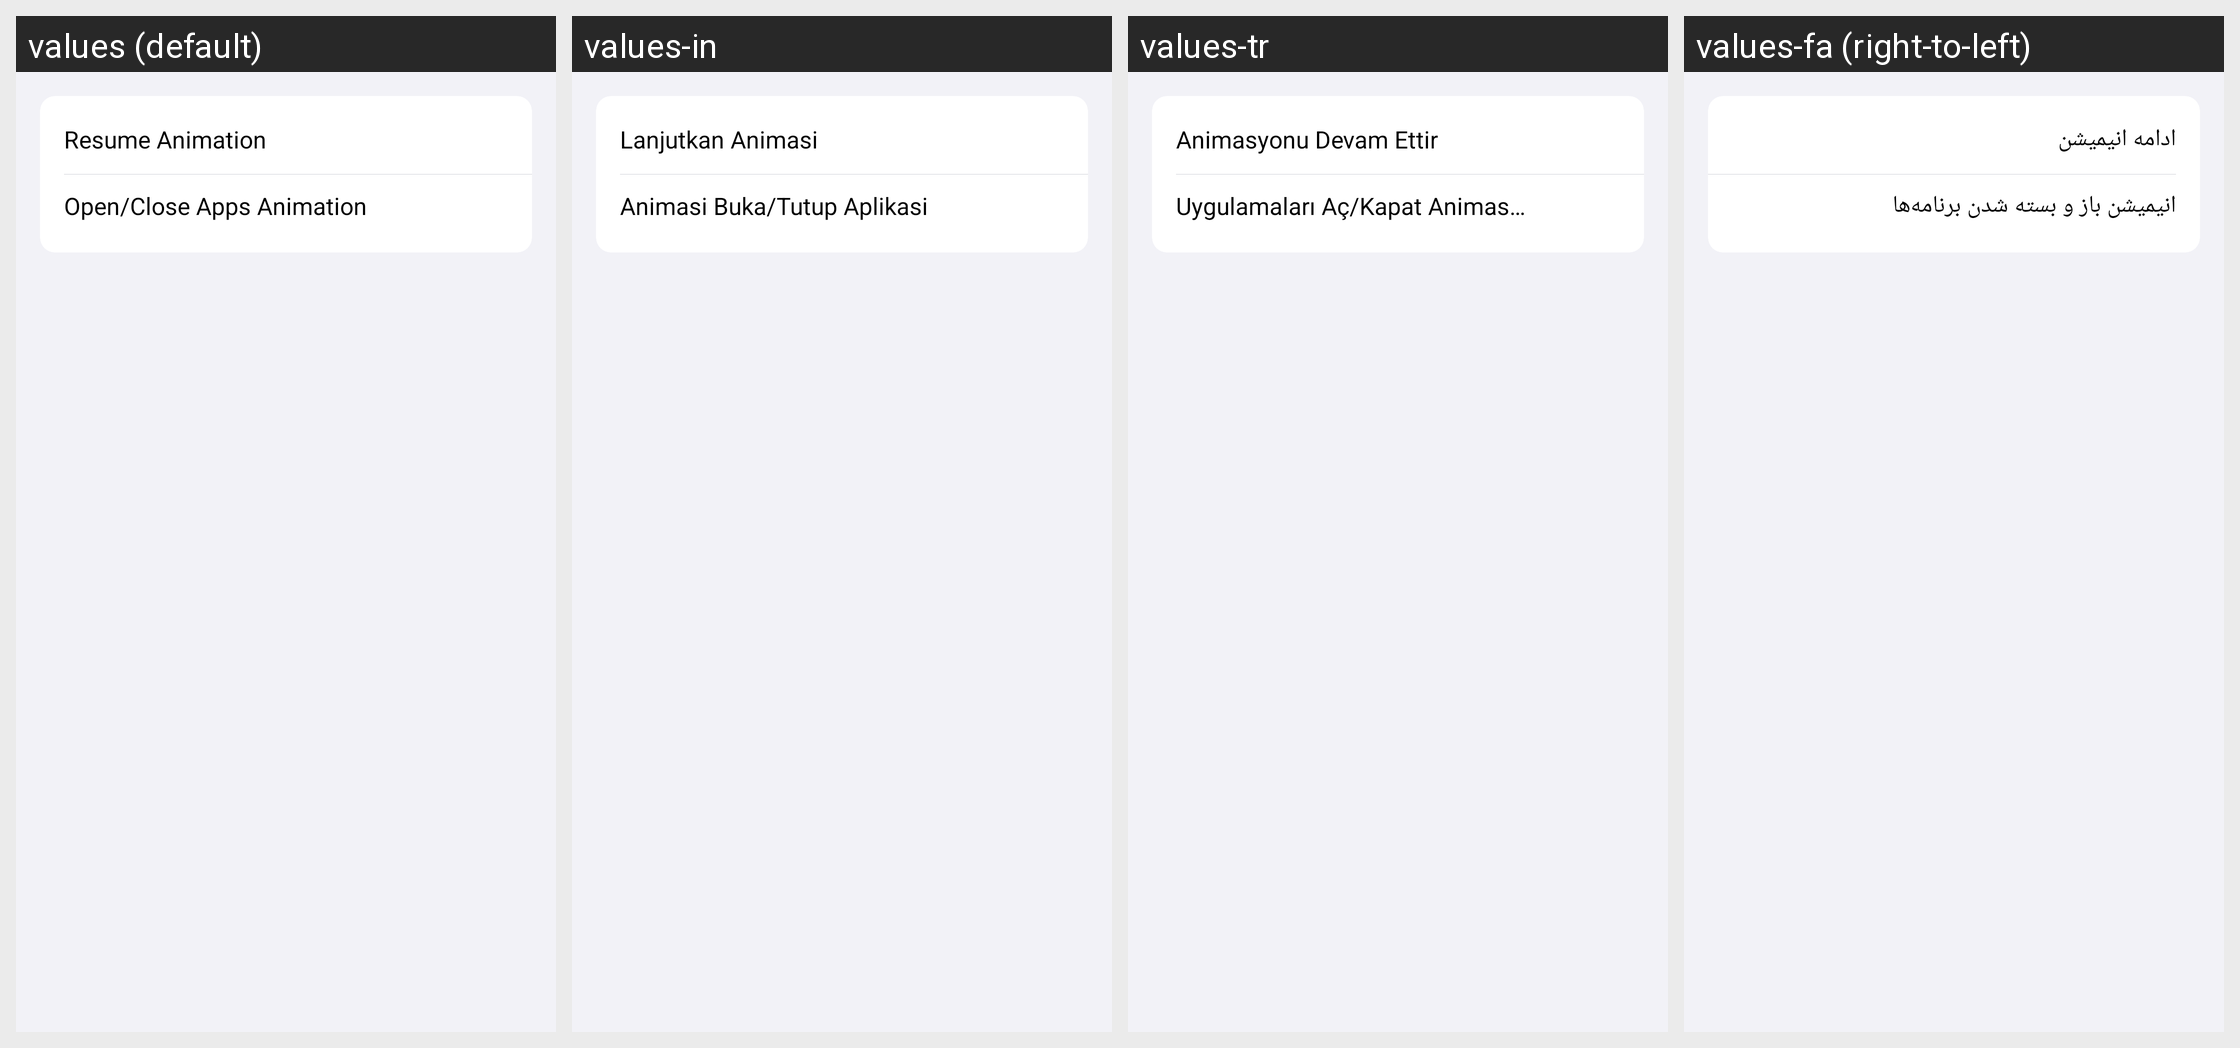

Locale-by-locale string values for the Android screen shown in this grid:
Android screen res/layout/animation_content.xml rendered under 4 locales, left to right: values (default), values-in, values-tr, values-fa (right-to-left). Device: Nexus 5 (rendered at 1080×1920; each locale shown at half size, 540×960, under a caption strip naming it); theme AppTheme.
Other locales in the repository, not shown: values-ar, values-hi, values-ja, values-ko, values-pt, values-th, values-vi.
Strings drawn on this screen, with the default value and each locale's value (text and hints the layout hard-codes, and strings that could not be matched under every locale, appear in the picture but are not listed):

resume_animation
  values: Resume Animation
  values-in: Lanjutkan Animasi
  values-tr: Animasyonu Devam Ettir
  values-fa: ادامه انیمیشن

open_close_apps_animation
  values: Open/Close Apps Animation
  values-in: Animasi Buka/Tutup Aplikasi
  values-tr: Uygulamaları Aç/Kapat Animasyonu
  values-fa: انیمیشن باز و بسته شدن برنامه‌ها
